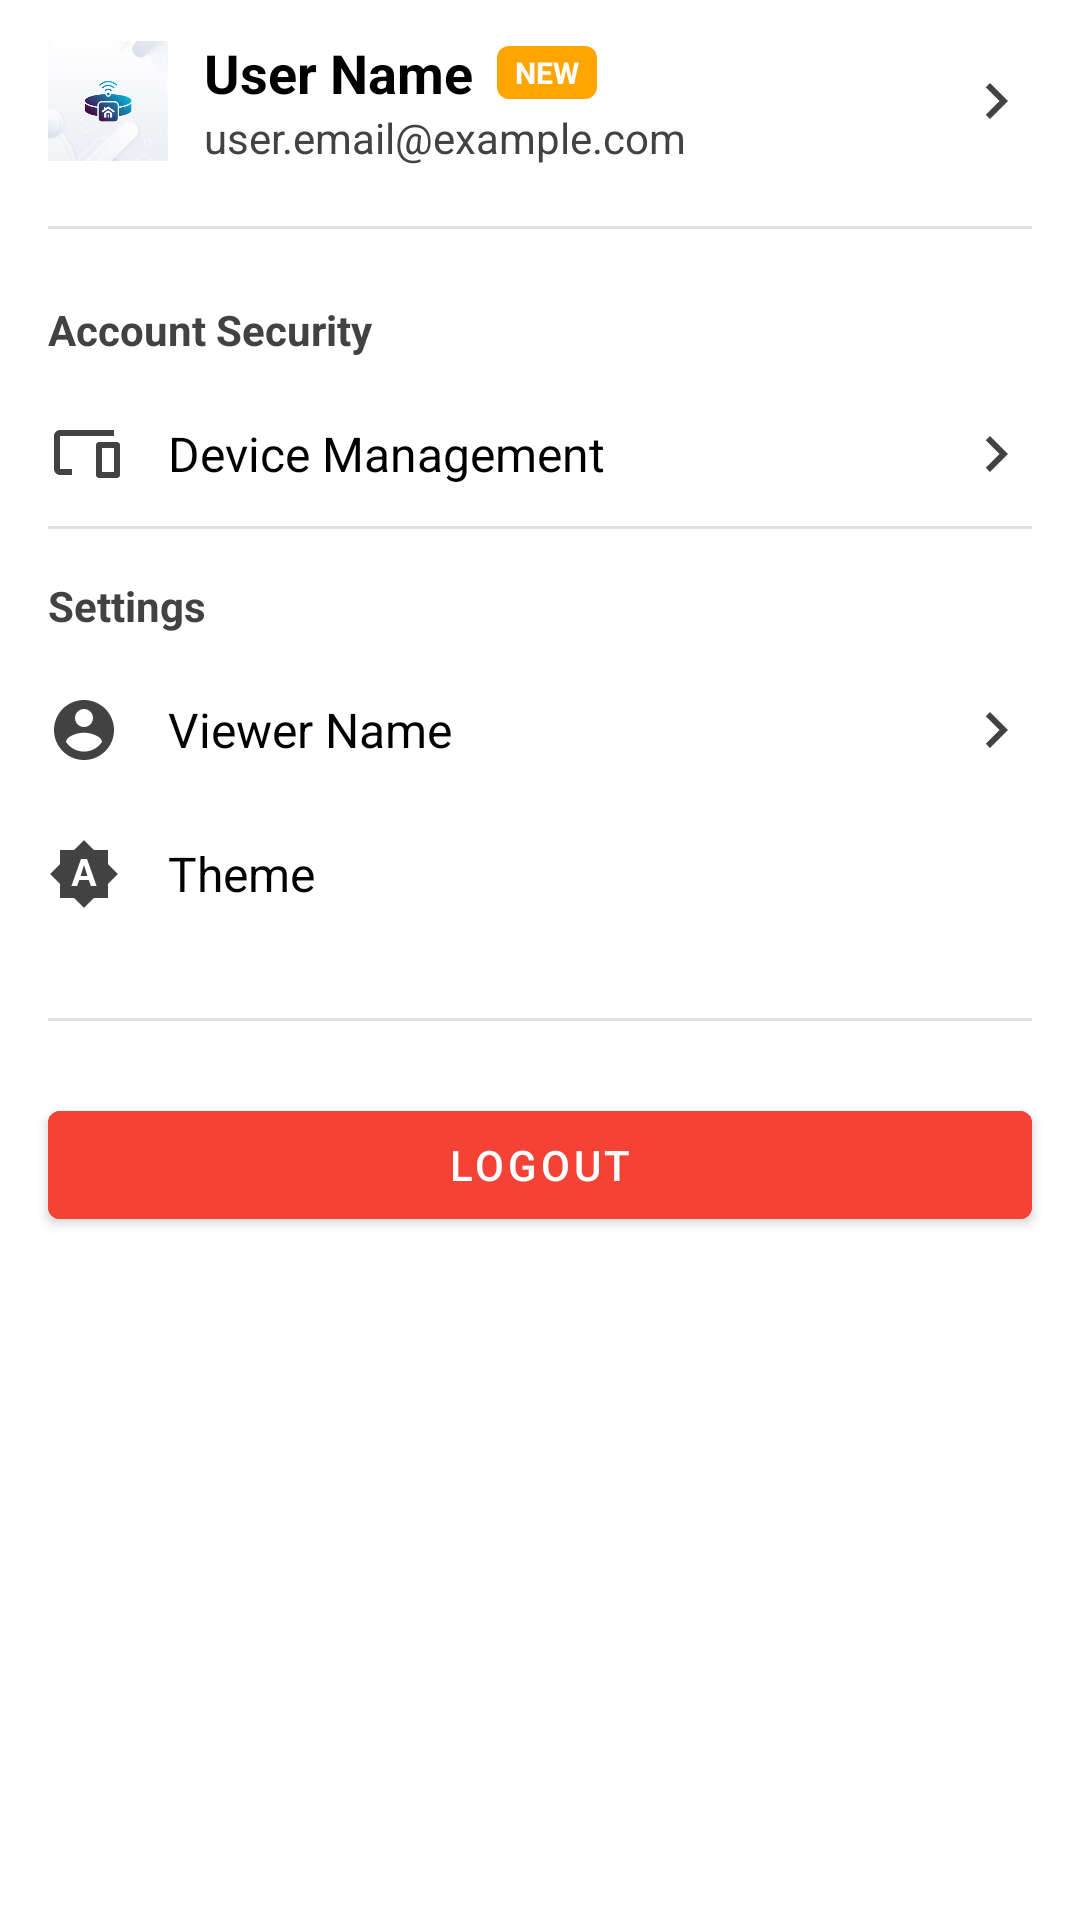

Layout XML and referenced resources for this Android screen:
<!-- AndroidManifest.xml: application theme Theme.SmartHomeAppFinal -->
<!-- res/layout/fragment_notifications.xml -->
<?xml version="1.0" encoding="utf-8"?>
<ScrollView xmlns:android="http://schemas.android.com/apk/res/android"
    xmlns:app="http://schemas.android.com/apk/res-auto"
    xmlns:tools="http://schemas.android.com/tools"
    android:layout_width="match_parent"
    android:layout_height="match_parent"
    android:background="?attr/colorSurface"
    tools:context=".ui.notifications.NotificationsFragment">

    <LinearLayout
        android:layout_width="match_parent"
        android:layout_height="wrap_content"
        android:orientation="vertical"
        android:paddingBottom="16dp">

        
        <RelativeLayout
            android:id="@+id/userInfoSection"
            android:layout_width="match_parent"
            android:layout_height="wrap_content"
            android:paddingStart="16dp"
            android:paddingEnd="16dp"
            android:paddingTop="12dp"
            android:paddingBottom="12dp"
            android:background="?attr/selectableItemBackground">

            <ImageView
                android:id="@+id/ivAppLogoSmall"
                android:layout_width="40dp"
                android:layout_height="40dp"
                android:src="@drawable/ic_launcher_adaptive_placeholder"
                android:layout_alignParentStart="true"
                android:layout_centerVertical="true"
                android:layout_marginEnd="12dp"/>

            <LinearLayout
                android:layout_width="wrap_content"
                android:layout_height="wrap_content"
                android:orientation="vertical"
                android:layout_toEndOf="@id/ivAppLogoSmall"
                android:layout_toStartOf="@+id/ivUserInfoDisclosure"
                android:layout_centerVertical="true">

                <LinearLayout
                    android:layout_width="wrap_content"
                    android:layout_height="wrap_content"
                    android:orientation="horizontal"
                    android:gravity="center_vertical">
                    <TextView
                        android:id="@+id/tvUserName"
                        android:layout_width="wrap_content"
                        android:layout_height="wrap_content"
                        android:text="@string/default_user_name"
                        android:textColor="@color/black"
                        android:textSize="18sp"
                        android:textStyle="bold" />
                    <TextView
                        android:id="@+id/tvNewTag"
                        android:layout_width="wrap_content"
                        android:layout_height="wrap_content"
                        android:text="@string/new_tag"
                        android:textColor="@color/white"
                        android:textSize="10sp"
                        android:textStyle="bold"
                        android:background="@drawable/new_tag_background"
                        android:paddingStart="6dp"
                        android:paddingEnd="6dp"
                        android:paddingTop="2dp"
                        android:paddingBottom="2dp"
                        android:layout_marginStart="8dp"
                        android:visibility="visible"/>
                </LinearLayout>

                <TextView
                    android:id="@+id/tvUserEmail"
                    android:layout_width="wrap_content"
                    android:layout_height="wrap_content"
                    android:text="@string/default_user_email"
                    android:textColor="@color/splash_text_gray"
                    android:textSize="14sp" />
            </LinearLayout>

            <ImageView
                android:id="@+id/ivUserInfoDisclosure"
                android:layout_width="24dp"
                android:layout_height="24dp"
                android:src="@drawable/ic_chevron_right"
                android:tint="@color/splash_text_gray"
                android:layout_alignParentEnd="true"
                android:layout_centerVertical="true"/>
        </RelativeLayout>

        <View
            android:layout_width="match_parent"
            android:layout_height="1dp"
            android:background="@color/divider_color"
            android:layout_marginStart="16dp"
            android:layout_marginEnd="16dp"
            android:layout_marginTop="8dp"
            android:layout_marginBottom="8dp"/>

        
        <TextView
            style="@style/MoreScreenSectionHeader"
            android:text="@string/account_security_header" />

        <RelativeLayout 
            android:id="@+id/itemDeviceManagement"
            style="@style/MoreScreenItemContainer">
            <ImageView
                android:id="@+id/ivDeviceManagementIcon"
                style="@style/MoreScreenItemIcon"
                android:src="@drawable/ic_phonelink_setup"
                 android:tint="@color/splash_text_gray"/>
            <TextView
                style="@style/MoreScreenItemText"
                android:layout_toEndOf="@id/ivDeviceManagementIcon"
                android:text="@string/device_management_label" />
            <ImageView style="@style/MoreScreenItemDisclosure" />
        </RelativeLayout>

        <View style="@style/MoreScreenDivider"/>

        
        <TextView
            style="@style/MoreScreenSectionHeader"
            android:text="@string/settings_header" />

        <RelativeLayout 
            android:id="@+id/itemViewerName"
            style="@style/MoreScreenItemContainer">
            <ImageView
                android:id="@+id/ivViewerNameIcon"
                style="@style/MoreScreenItemIcon"
                android:src="@drawable/ic_account_circle"
                android:tint="@color/splash_text_gray"/>
            <TextView
                style="@style/MoreScreenItemText"
                android:layout_toEndOf="@id/ivViewerNameIcon"
                android:text="@string/viewer_name_label" />
            <ImageView style="@style/MoreScreenItemDisclosure" />
        </RelativeLayout>

        
        <RelativeLayout 
            android:id="@+id/itemTheme"
            style="@style/MoreScreenItemContainer">
            <ImageView
                android:id="@+id/ivThemeIcon"
                style="@style/MoreScreenItemIcon"
                android:src="@drawable/ic_brightness_auto" 
                android:tint="@color/splash_text_gray"/>
            <TextView
                style="@style/MoreScreenItemText"
                android:layout_toEndOf="@id/ivThemeIcon"
                android:text="@string/theme_header" />
            <TextView
                android:id="@+id/tvCurrentTheme"
                android:layout_width="wrap_content"
                android:layout_height="wrap_content"
                android:layout_alignParentEnd="true"
                android:layout_centerVertical="true"
                android:layout_marginEnd="8dp"
                android:textColor="?android:attr/textColorSecondary" 
                tools:text="System Default" /> 
        </RelativeLayout>

        
        <View
            android:layout_width="match_parent"
            android:layout_height="1dp"
            android:background="@color/divider_color"
            android:layout_marginStart="16dp"
            android:layout_marginEnd="16dp"
            android:layout_marginTop="24dp"
            android:layout_marginBottom="24dp"/>

        
        <Button
            android:id="@+id/btnLogout"
            android:layout_width="match_parent"
            android:layout_height="wrap_content"
            android:layout_marginStart="16dp"
            android:layout_marginEnd="16dp"
            android:text="@string/logout_button_text"
            android:backgroundTint="?attr/colorError"
            android:textColor="?attr/colorOnError"/>

    </LinearLayout>
</ScrollView>
<!-- resources referenced by this layout -->
<resources>
  <color name="black">#FF000000</color>
  <color name="divider_color">#1F000000</color>
  <color name="splash_text_gray">#424242</color>
  <color name="white">#FFFFFFFF</color>
  <!-- drawable ic_chevron_right (drawable) -->
  <vector xmlns:android="http://schemas.android.com/apk/res/android"
      android:width="24dp"
      android:height="24dp"
      android:viewportWidth="24.0"
      android:viewportHeight="24.0"
      android:tint="?attr/colorControlNormal">
      <path
          android:fillColor="@android:color/white"
          android:pathData="M10,6L8.59,7.41 13.17,12l-4.58,4.59L10,18l6,-6z"/>
  </vector>
  <!-- drawable ic_launcher_adaptive_placeholder (drawable) -->
  <?xml version="1.0" encoding="utf-8"?>
  <layer-list xmlns:android="http://schemas.android.com/apk/res/android">
      <item android:drawable="@mipmap/ic_launcher_background" />
      <item android:drawable="@mipmap/ic_launcher_foreground" />
  </layer-list>
  <!-- drawable new_tag_background (drawable) -->
  <?xml version="1.0" encoding="utf-8"?>
  <shape xmlns:android="http://schemas.android.com/apk/res/android"
      android:shape="rectangle">
      <solid android:color="#FFA500" /> 
      <corners android:radius="4dp" />
  </shape>
  <string name="account_security_header">Account Security</string>
  <string name="default_user_email">user.email@example.com</string>
  <string name="default_user_name">User Name</string>
  <string name="device_management_label">Device Management</string>
  <string name="logout_button_text">Logout</string>
  <string name="new_tag">NEW</string>
  <string name="settings_header">Settings</string>
  <string name="theme_header">Theme</string>
  <string name="viewer_name_label">Viewer Name</string>
  <style name="MoreScreenDivider">
          <item name="android:layout_width">match_parent</item>
          <item name="android:layout_height">1dp</item>
          <item name="android:background">@color/divider_color</item>
          <item name="android:layout_marginStart">16dp</item>
          <item name="android:layout_marginEnd">16dp</item>
      </style>
  <style name="MoreScreenItemDisclosure">
          <item name="android:layout_width">24dp</item>
          <item name="android:layout_height">24dp</item>
          <item name="android:layout_alignParentEnd">true</item>
          <item name="android:layout_centerVertical">true</item>
          <item name="android:src">@drawable/ic_chevron_right</item>
          <item name="android:tint">@color/splash_text_gray</item>
      </style>
  <style name="MoreScreenItemIcon">
          <item name="android:layout_width">24dp</item>
          <item name="android:layout_height">24dp</item>
          <item name="android:layout_alignParentStart">true</item>
          <item name="android:layout_centerVertical">true</item>
          <item name="android:layout_marginEnd">16dp</item>
          <item name="android:tint">@color/splash_text_gray</item> 
      </style>
  <style name="MoreScreenItemText">
          <item name="android:layout_width">wrap_content</item>
          <item name="android:layout_height">wrap_content</item>
          <item name="android:layout_centerVertical">true</item>
          <item name="android:textColor">?attr/colorOnSurface</item>
          <item name="android:textSize">16sp</item>
      </style>
  <style name="MoreScreenSectionHeader">
          <item name="android:layout_width">wrap_content</item>
          <item name="android:layout_height">wrap_content</item>
          <item name="android:layout_marginStart">16dp</item>
          <item name="android:layout_marginTop">16dp</item>
          <item name="android:layout_marginBottom">8dp</item>
          <item name="android:textColor">@color/splash_text_gray</item>
          <item name="android:textSize">14sp</item>
          <item name="android:textStyle">bold</item>
      </style>
  <color name="splash_background_gray">#E0E0E0</color>
  <color name="teal_200">#FF03DAC5</color>
  <color name="teal_700">#FF018786</color>
</resources>
